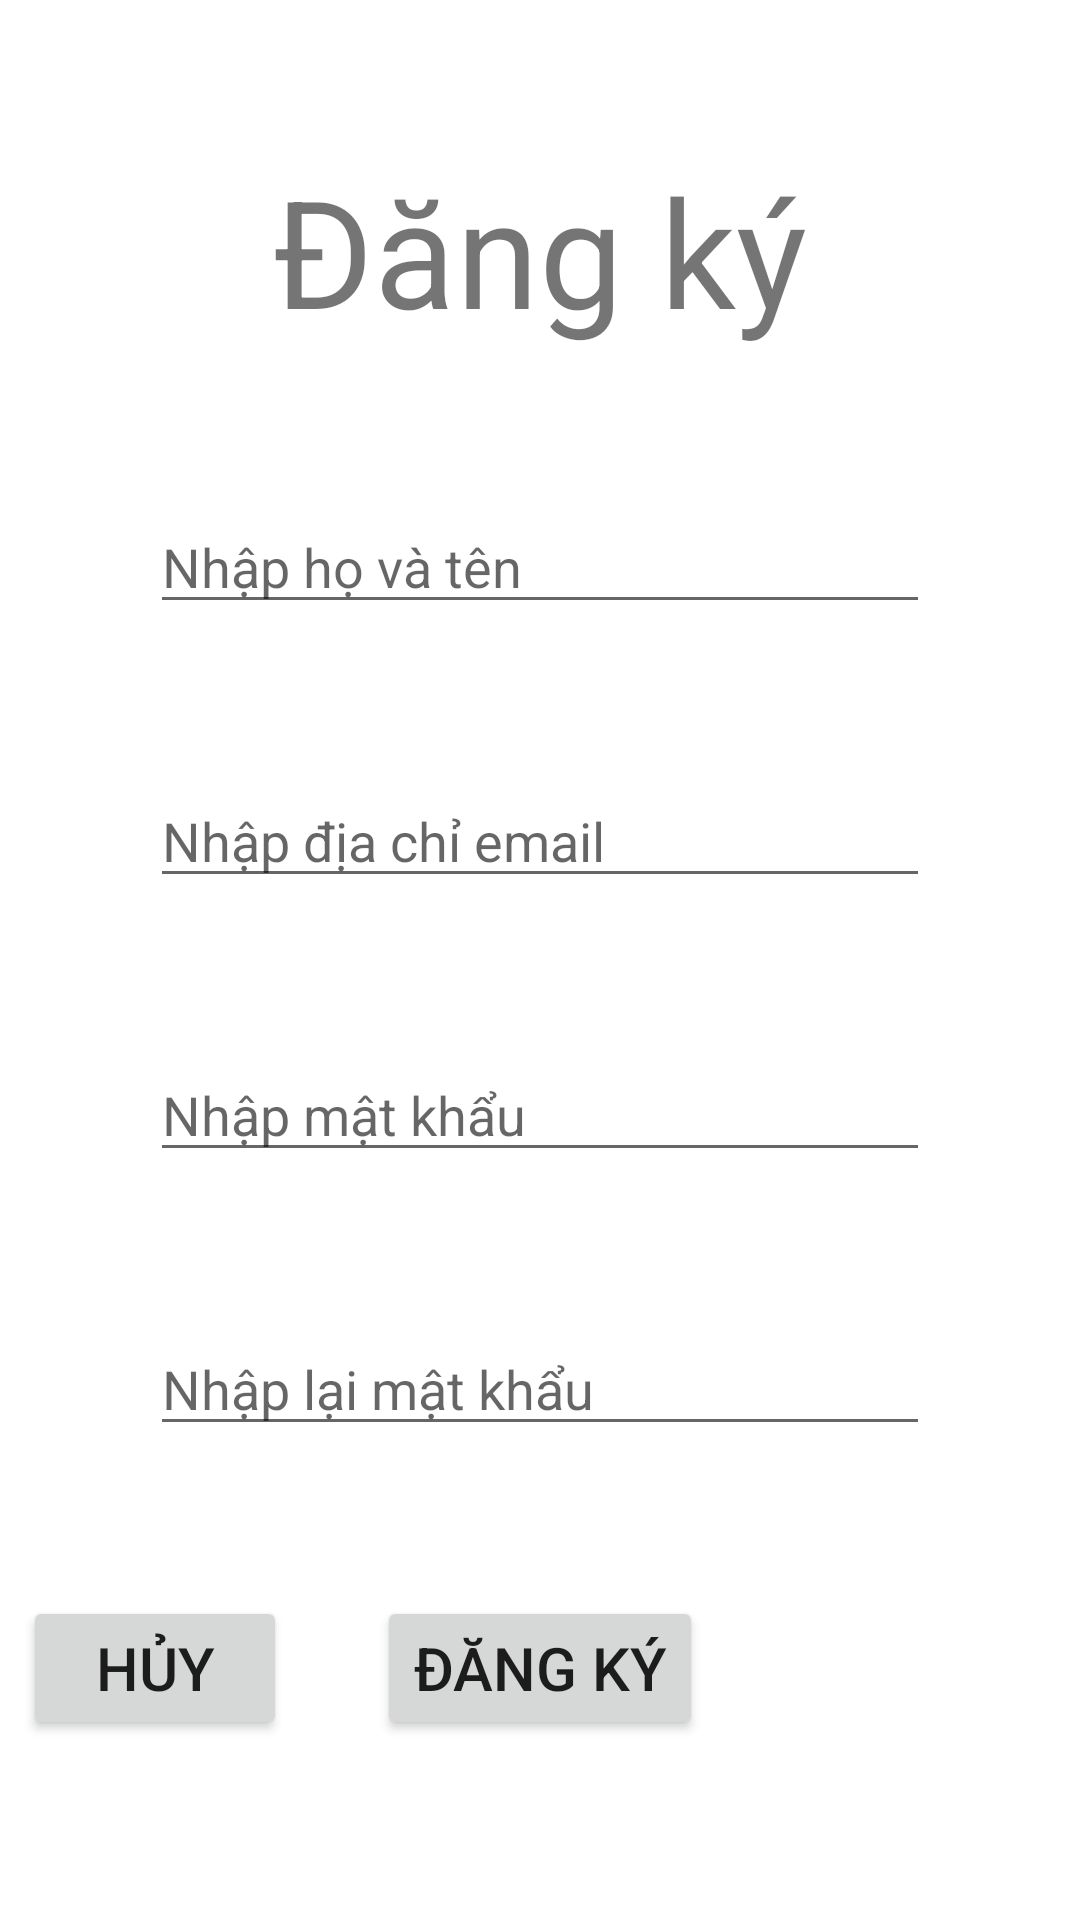

Produce the Android XML layout that renders to this screen, including the resource entries it uses.
<!-- AndroidManifest.xml: application theme Theme.DATN28102020 -->
<!-- res/layout/activity_register.xml -->
<?xml version="1.0" encoding="utf-8"?>
<RelativeLayout xmlns:android="http://schemas.android.com/apk/res/android"
    xmlns:app="http://schemas.android.com/apk/res-auto"
    xmlns:tools="http://schemas.android.com/tools"
    android:layout_width="match_parent"
    android:layout_height="match_parent"
    tools:context=".Authentication.LoginActivity">
    <TextView
        android:id="@+id/tv_register"
        android:layout_width="wrap_content"
        android:layout_height="wrap_content"
        android:text="@string/Register"
        android:layout_centerHorizontal="true"
        android:layout_marginTop="50dp"
        android:textSize="50sp"/>
    <EditText
        android:id="@+id/edt_name"
        android:layout_width="match_parent"
        android:layout_height="wrap_content"
        android:layout_below="@+id/tv_register"
        android:layout_marginTop="50sp"
        android:layout_marginHorizontal="50sp"
        android:hint="@string/edt_name"
        />
    <EditText
        android:id="@+id/edt_email"
        android:layout_width="match_parent"
        android:layout_height="wrap_content"
        android:layout_below="@id/edt_name"
        android:layout_marginTop="50sp"
        android:layout_marginHorizontal="50sp"
        android:hint="@string/input_email"
        />
    <EditText
        android:id="@+id/edt_password"
        android:layout_width="match_parent"
        android:layout_height="wrap_content"
        android:layout_below="@+id/edt_email"
        android:layout_marginTop="50sp"
        android:layout_marginHorizontal="50sp"
        android:hint="@string/input_password"
        android:inputType="textPassword"
        />
    <EditText
        android:id="@+id/edt_repeatpassword"
        android:layout_width="match_parent"
        android:layout_height="wrap_content"
        android:layout_below="@id/edt_password"
        android:layout_marginTop="50sp"
        android:layout_marginHorizontal="50sp"
        android:hint="@string/repeat"
        android:inputType="textPassword"
        />
    <Button
        android:id="@+id/btn_register"
        android:layout_width="wrap_content"
        android:layout_height="wrap_content"
        android:layout_below="@id/edt_repeatpassword"
        android:layout_centerHorizontal="true"
        android:layout_marginTop="50sp"
        android:text="Đăng ký"
        android:textSize="20sp"/>
    <Button
        android:id="@+id/btn_cancel"
        android:layout_width="wrap_content"
        android:layout_height="wrap_content"
        android:layout_below="@id/edt_repeatpassword"
        android:layout_toStartOf="@+id/btn_register"
        android:layout_centerHorizontal="true"
        android:layout_marginEnd="30dp"
        android:layout_marginTop="50sp"
        android:text="Hủy"
        android:textSize="20sp"/>
</RelativeLayout>
<!-- resources referenced by this layout -->
<resources>
  <string name="Register">Đăng ký</string>
  <string name="edt_name">Nhập họ và tên</string>
  <string name="input_email">Nhập địa chỉ email</string>
  <string name="input_password">Nhập mật khẩu</string>
  <string name="repeat">Nhập lại mật khẩu</string>
  <style name="Theme.DATN28102020" parent="Theme.MaterialComponents.DayNight.NoActionBar">
          
          <item name="colorPrimary">@color/purple_500</item>
          <item name="colorPrimaryVariant">@color/purple_700</item>
          <item name="colorOnPrimary">@color/white</item>
          
          <item name="colorSecondary">@color/teal_200</item>
          <item name="colorSecondaryVariant">@color/teal_700</item>
          <item name="colorOnSecondary">@color/black</item>
          
          <item name="android:statusBarColor" tools:targetApi="l">?attr/colorPrimaryVariant</item>
          
      </style>
  <!-- not gathered from this repository: default colours our renderer supplied (Android Studio template values) -->
  <color name="purple_500">#FF6200EE</color>
  <color name="purple_700">#FF3700B3</color>
  <color name="teal_200">#FF03DAC5</color>
  <color name="teal_700">#FF018786</color>
  <color name="black">#FF000000</color>
  <color name="white">#FFFFFFFF</color>
</resources>
